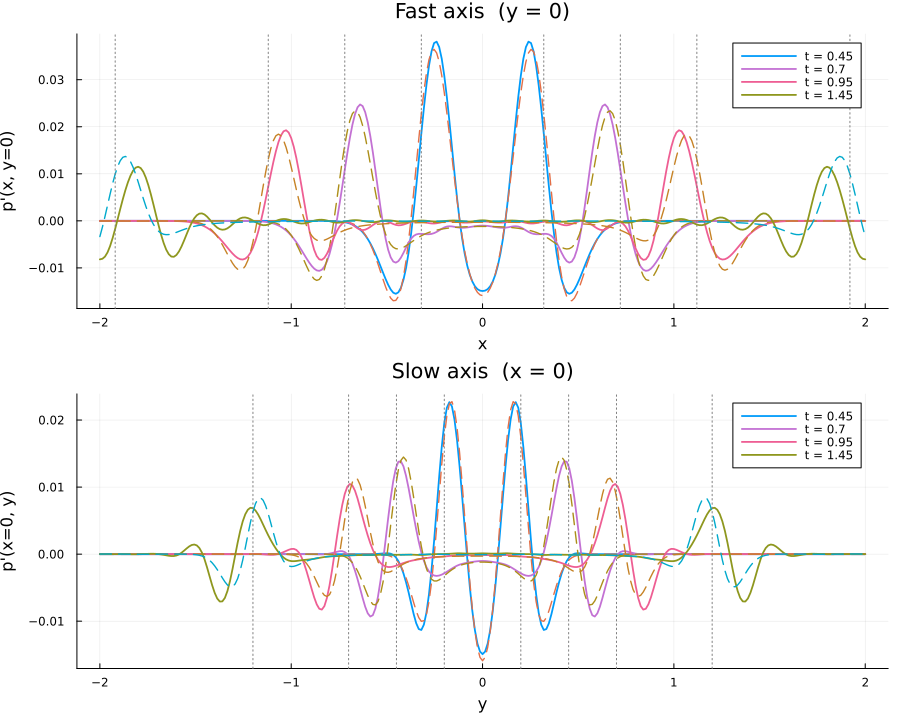

The data file committed next to this chart (first rows):
t, axis, s, p_dibem, p_exact, error
4.500000000000e-01, x, -2.000000000000e+00, -9.422877653927e-11, 3.191589524705e-07, -3.192531812470e-07
4.500000000000e-01, x, -1.986666666667e+00, 1.607787230313e-10, 3.157123258635e-07, -3.155515471405e-07
4.500000000000e-01, x, -1.973333333333e+00, 1.952954864403e-11, 3.076223685434e-07, -3.076028389948e-07
4.500000000000e-01, x, -1.960000000000e+00, -1.719798665909e-10, 2.951075825289e-07, -2.952795623955e-07
4.500000000000e-01, x, -1.946666666667e+00, -2.465905949149e-10, 2.785175054636e-07, -2.787640960585e-07
4.500000000000e-01, x, -1.933333333333e+00, -1.959279274154e-10, 2.583326067875e-07, -2.585285347149e-07
4.500000000000e-01, x, -1.920000000000e+00, -6.438373968450e-11, 2.351619912150e-07, -2.352263749547e-07
4.500000000000e-01, x, -1.906666666667e+00, 7.514598714265e-11, 2.097365743616e-07, -2.096614283745e-07
4.500000000000e-01, x, -1.893333333333e+00, 1.504388006552e-10, 1.828959652639e-07, -1.827455264633e-07
4.500000000000e-01, x, -1.880000000000e+00, 1.514557416058e-10, 1.555680696930e-07, -1.554166139514e-07
4.500000000000e-01, x, -1.866666666667e+00, 1.003590650987e-10, 1.287412261178e-07, -1.286408670527e-07
4.500000000000e-01, x, -1.853333333333e+00, 2.580214941483e-11, 1.034293748892e-07, -1.034035727397e-07
4.500000000000e-01, x, -1.840000000000e+00, -4.230818905598e-11, 8.063130863105e-08, -8.067361682011e-08
4.500000000000e-01, x, -1.826666666667e+00, -8.244803224925e-11, 6.128550844483e-08, -6.136795647708e-08
4.500000000000e-01, x, -1.813333333333e+00, -9.189783834231e-11, 4.622253207799e-08, -4.631442991633e-08
4.500000000000e-01, x, -1.800000000000e+00, -7.765275008147e-11, 3.611746566098e-08, -3.619511841106e-08
4.500000000000e-01, x, -1.786666666667e+00, -5.167197561309e-11, 3.144559174244e-08, -3.149726371806e-08
4.500000000000e-01, x, -1.773333333333e+00, -2.947734723752e-11, 3.244506645329e-08, -3.247454380052e-08
4.500000000000e-01, x, -1.760000000000e+00, -1.879928976202e-11, 3.909084534873e-08, -3.910964463849e-08
4.500000000000e-01, x, -1.746666666667e+00, -1.619067128372e-11, 5.108409641854e-08, -5.110028708982e-08
4.500000000000e-01, x, -1.733333333333e+00, -1.645247697288e-11, 6.786065532906e-08, -6.787710780603e-08
4.500000000000e-01, x, -1.720000000000e+00, -1.653688723730e-11, 8.862057952687e-08, -8.863711641411e-08
4.500000000000e-01, x, -1.706666666667e+00, -1.605497663998e-11, 1.123785825142e-07, -1.123946374908e-07
4.500000000000e-01, x, -1.693333333333e+00, -1.272421099323e-11, 1.380323243026e-07, -1.380450485136e-07
4.500000000000e-01, x, -1.680000000000e+00, -3.411437271830e-12, 1.644426357399e-07, -1.644460471772e-07
4.500000000000e-01, x, -1.666666666667e+00, 9.690978877562e-12, 1.905173103398e-07, -1.905076193609e-07
4.500000000000e-01, x, -1.653333333333e+00, 2.117047708109e-11, 2.152886690030e-07, -2.152674985259e-07
4.500000000000e-01, x, -1.640000000000e+00, 2.345256877634e-11, 2.379751151757e-07, -2.379516626069e-07
4.500000000000e-01, x, -1.626666666667e+00, 2.007671218636e-11, 2.580185451078e-07, -2.579984683956e-07
4.500000000000e-01, x, -1.613333333333e+00, 1.653372821674e-11, 2.750926394921e-07, -2.750761057639e-07
4.500000000000e-01, x, -1.600000000000e+00, 1.356007886562e-11, 2.890813050855e-07, -2.890677450066e-07
4.500000000000e-01, x, -1.586666666667e+00, 6.547577362485e-12, 3.000311717886e-07, -3.000246242113e-07
4.500000000000e-01, x, -1.573333333333e+00, -9.576487749300e-12, 3.080862707876e-07, -3.080958472753e-07
4.500000000000e-01, x, -1.560000000000e+00, -2.376172095356e-11, 3.134160371129e-07, -3.134397988339e-07
4.500000000000e-01, x, -1.546666666667e+00, -2.866487351987e-11, 3.161490024556e-07, -3.161776673292e-07
4.500000000000e-01, x, -1.533333333333e+00, -2.562378468430e-11, 3.163236841697e-07, -3.163493079544e-07
4.500000000000e-01, x, -1.520000000000e+00, -2.534367707103e-11, 3.138653304085e-07, -3.138906740856e-07
4.500000000000e-01, x, -1.506666666667e+00, -3.304192246206e-11, 3.085928073530e-07, -3.086258492754e-07
4.500000000000e-01, x, -1.493333333333e+00, -3.618430131837e-11, 3.002547581136e-07, -3.002909424150e-07
4.500000000000e-01, x, -1.480000000000e+00, -3.194701743007e-11, 2.885891192359e-07, -2.886210662533e-07
4.500000000000e-01, x, -1.466666666667e+00, -3.090456672016e-11, 2.733960226830e-07, -2.734269272497e-07
4.500000000000e-01, x, -1.453333333333e+00, -5.542485684494e-11, 2.546117384552e-07, -2.546671633120e-07
4.500000000000e-01, x, -1.440000000000e+00, -9.730647624931e-11, 2.323710106050e-07, -2.324683170813e-07
4.500000000000e-01, x, -1.426666666667e+00, -1.238763585324e-10, 2.070469333310e-07, -2.071708096895e-07
4.500000000000e-01, x, -1.413333333333e+00, -1.215378465824e-10, 1.792610542410e-07, -1.793825920876e-07
4.500000000000e-01, x, -1.400000000000e+00, -1.022775987015e-10, 1.498610440287e-07, -1.499633216274e-07
4.500000000000e-01, x, -1.386666666667e+00, -9.636218300436e-11, 1.198682308039e-07, -1.199645929869e-07
4.500000000000e-01, x, -1.373333333333e+00, -9.097211920460e-11, 9.040173994547e-08, -9.049271206467e-08
4.500000000000e-01, x, -1.360000000000e+00, -6.937662702108e-11, 6.258921301417e-08, -6.265858964119e-08
4.500000000000e-01, x, -1.346666666667e+00, -5.163506243129e-11, 3.747564553745e-08, -3.752728059989e-08
4.500000000000e-01, x, -1.333333333333e+00, -9.299663981840e-11, 1.594163470405e-08, -1.603463134387e-08
4.500000000000e-01, x, -1.320000000000e+00, -2.390116040735e-10, -1.359580279565e-09, 1.120568675492e-09
4.500000000000e-01, x, -1.306666666667e+00, -3.927864241290e-10, -1.404005335285e-08, 1.364726692872e-08
4.500000000000e-01, x, -1.293333333333e+00, -4.657604180851e-10, -2.198762312159e-08, 2.152186270350e-08
4.500000000000e-01, x, -1.280000000000e+00, -4.398309985873e-10, -2.535038116840e-08, 2.491055016981e-08
4.500000000000e-01, x, -1.266666666667e+00, -3.783433000036e-10, -2.449982348117e-08, 2.412148018116e-08
4.500000000000e-01, x, -1.253333333333e+00, -3.308560251786e-10, -1.997968723529e-08, 1.964883121011e-08
4.500000000000e-01, x, -1.240000000000e+00, -2.393626079820e-10, -1.244854128783e-08, 1.220917867985e-08
4.500000000000e-01, x, -1.226666666667e+00, -1.343323888976e-10, -2.624002474558e-09, 2.489670085661e-09
4.500000000000e-01, x, -1.213333333333e+00, -1.642249335300e-10, 8.764852020744e-09, -8.929076954274e-09
... 2,348 more rows
